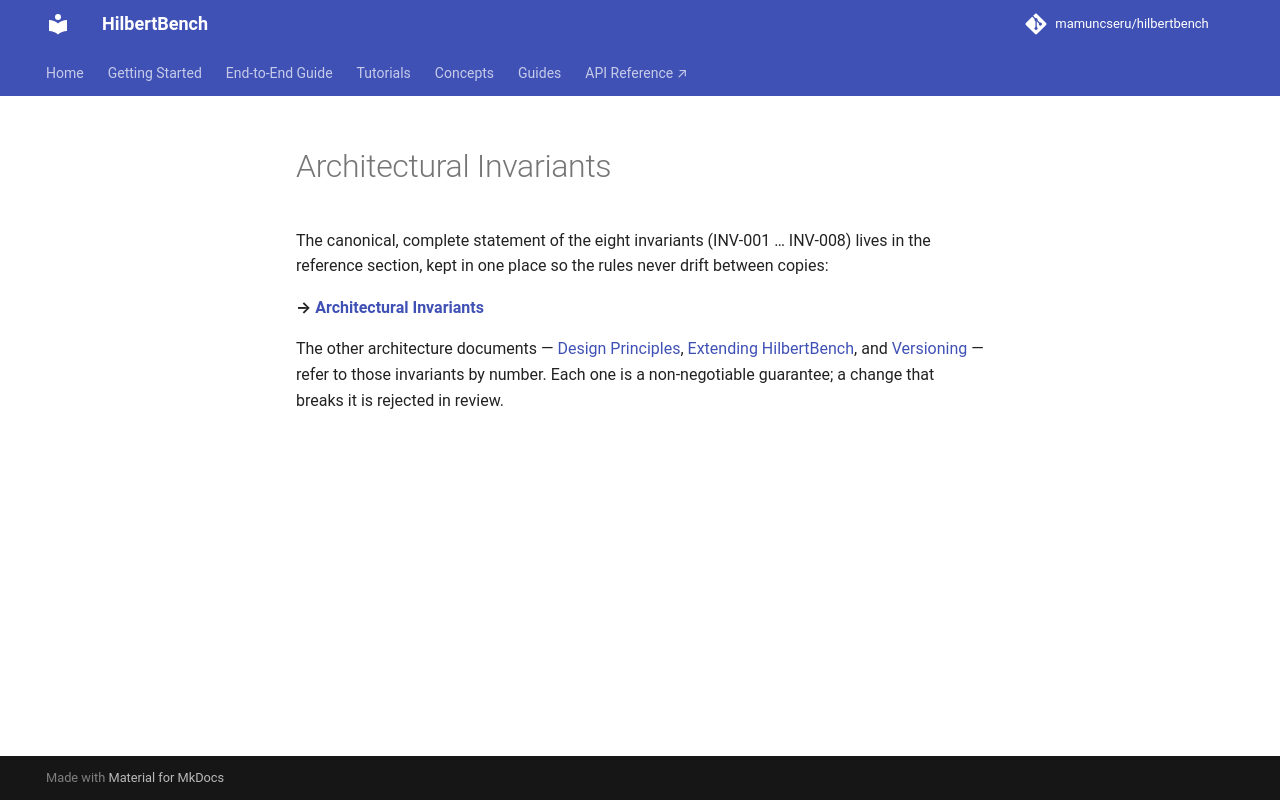

repository: mamuncseru/hilbertbench · page: architecture/001_invariants/index.html · generator: mkdocs

# Architectural Invariants

The canonical, complete statement of the eight invariants
(INV-001 … INV-008) lives in the reference section, kept in one place
so the rules never drift between copies:

**→ [Architectural Invariants](../reference/invariants.md)**

The other architecture documents — [Design Principles](002_principles.md),
[Extending HilbertBench](003_extension_rules.md), and
[Versioning](004_versioning.md) — refer to those invariants by number.
Each one is a non-negotiable guarantee; a change that breaks it is
rejected in review.
